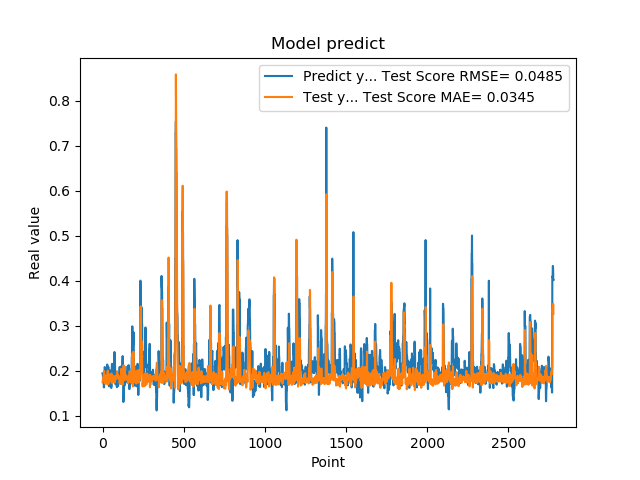

The file beside this chart, header and first rows:
1.948629021644592285e-01, 1.748292941472679163e-01
1.948629021644592285e-01, 1.767921242249988756e-01
1.922753006219864169e-01, 1.792628780586383586e-01
1.779100298881530762e-01, 1.799759418159626312e-01
1.779100298881530762e-01, 1.837683074513595527e-01
1.810636967420578003e-01, 1.862675063728183866e-01
1.810636967420578003e-01, 1.856027748945212608e-01
1.680064052343368530e-01, 1.847638552416640267e-01
1.635809391736984530e-01, 1.935080450759632531e-01
1.635809391736984530e-01, 1.999198446695513165e-01
1.706920862197875977e-01, 1.981974825172550525e-01
1.706920862197875977e-01, 1.925070274804301651e-01
1.916799396276473999e-01, 1.839276337530671157e-01
2.085516005754470825e-01, 1.840903758061509243e-01
2.085516005754470825e-01, 1.809285976091401238e-01
2.058236002922058105e-01, 1.720335142902330861e-01
2.058236002922058105e-01, 1.721823956524454191e-01
1.828240007162094116e-01, 1.728698939867738815e-01
1.857409924268722534e-01, 1.805986135529237813e-01
1.857409924268722534e-01, 1.846514128196521387e-01
1.775099337100982666e-01, 1.832456928485250713e-01
1.775099337100982666e-01, 1.868225107105732918e-01
1.752161234617232999e-01, 1.903783905542685007e-01
1.971126049757004062e-01, 1.893198614732378715e-01
1.971126049757004062e-01, 1.851105685280520496e-01
1.845117062330246249e-01, 1.793881934597714167e-01
1.845117062330246249e-01, 1.829990051849619825e-01
1.984785944223403931e-01, 1.861996293368306521e-01
2.143009155988692960e-01, 1.823634589101279513e-01
2.143009155988692960e-01, 1.736360193029675147e-01
1.841159015893935880e-01, 1.702572772584894645e-01
1.841159015893935880e-01, 1.893535892306155433e-01
2.104043960571289062e-01, 2.005608958966950683e-01
2.032361328601836881e-01, 1.917564173423191576e-01
2.032361328601836881e-01, 1.735679750248381725e-01
2.088565975427627841e-01, 1.732329024639082393e-01
2.088565975427627841e-01, 1.722438242124490759e-01
1.960448026657104492e-01, 1.714869606132699009e-01
1.900728046894073209e-01, 1.803541530865982456e-01
1.900728046894073209e-01, 1.873737737232221978e-01
1.658952832221984863e-01, 1.870374430304301006e-01
1.658952832221984863e-01, 1.904672296086787620e-01
1.872539073228836337e-01, 1.925511621339080770e-01
1.852532625198364535e-01, 1.908725472370611798e-01
1.852532625198364535e-01, 1.879198795179608805e-01
1.799222826957702359e-01, 1.883685753631767212e-01
1.799222826957702359e-01, 1.866042249256936458e-01
2.012764066457748136e-01, 1.844098215962914622e-01
1.978618204593658725e-01, 1.817302206226655836e-01
1.978618204593658725e-01, 1.763682211948621736e-01
1.950792670249938965e-01, 1.795540804241023691e-01
1.950792670249938965e-01, 1.800412345727437913e-01
1.711323857307434082e-01, 1.805657750695436325e-01
1.623787879943847379e-01, 1.862438920042986668e-01
1.623787879943847379e-01, 1.923152197423163290e-01
1.677809953689575195e-01, 1.944708387792052073e-01
1.677809953689575195e-01, 1.918227974791877344e-01
2.059821039438247958e-01, 1.882624792428974903e-01
2.158481031656265259e-01, 1.849065148910195022e-01
2.158481031656265259e-01, 1.726776033574374813e-01
2.141157686710357111e-01, 1.733631921699654577e-01
... 2,719 more rows
